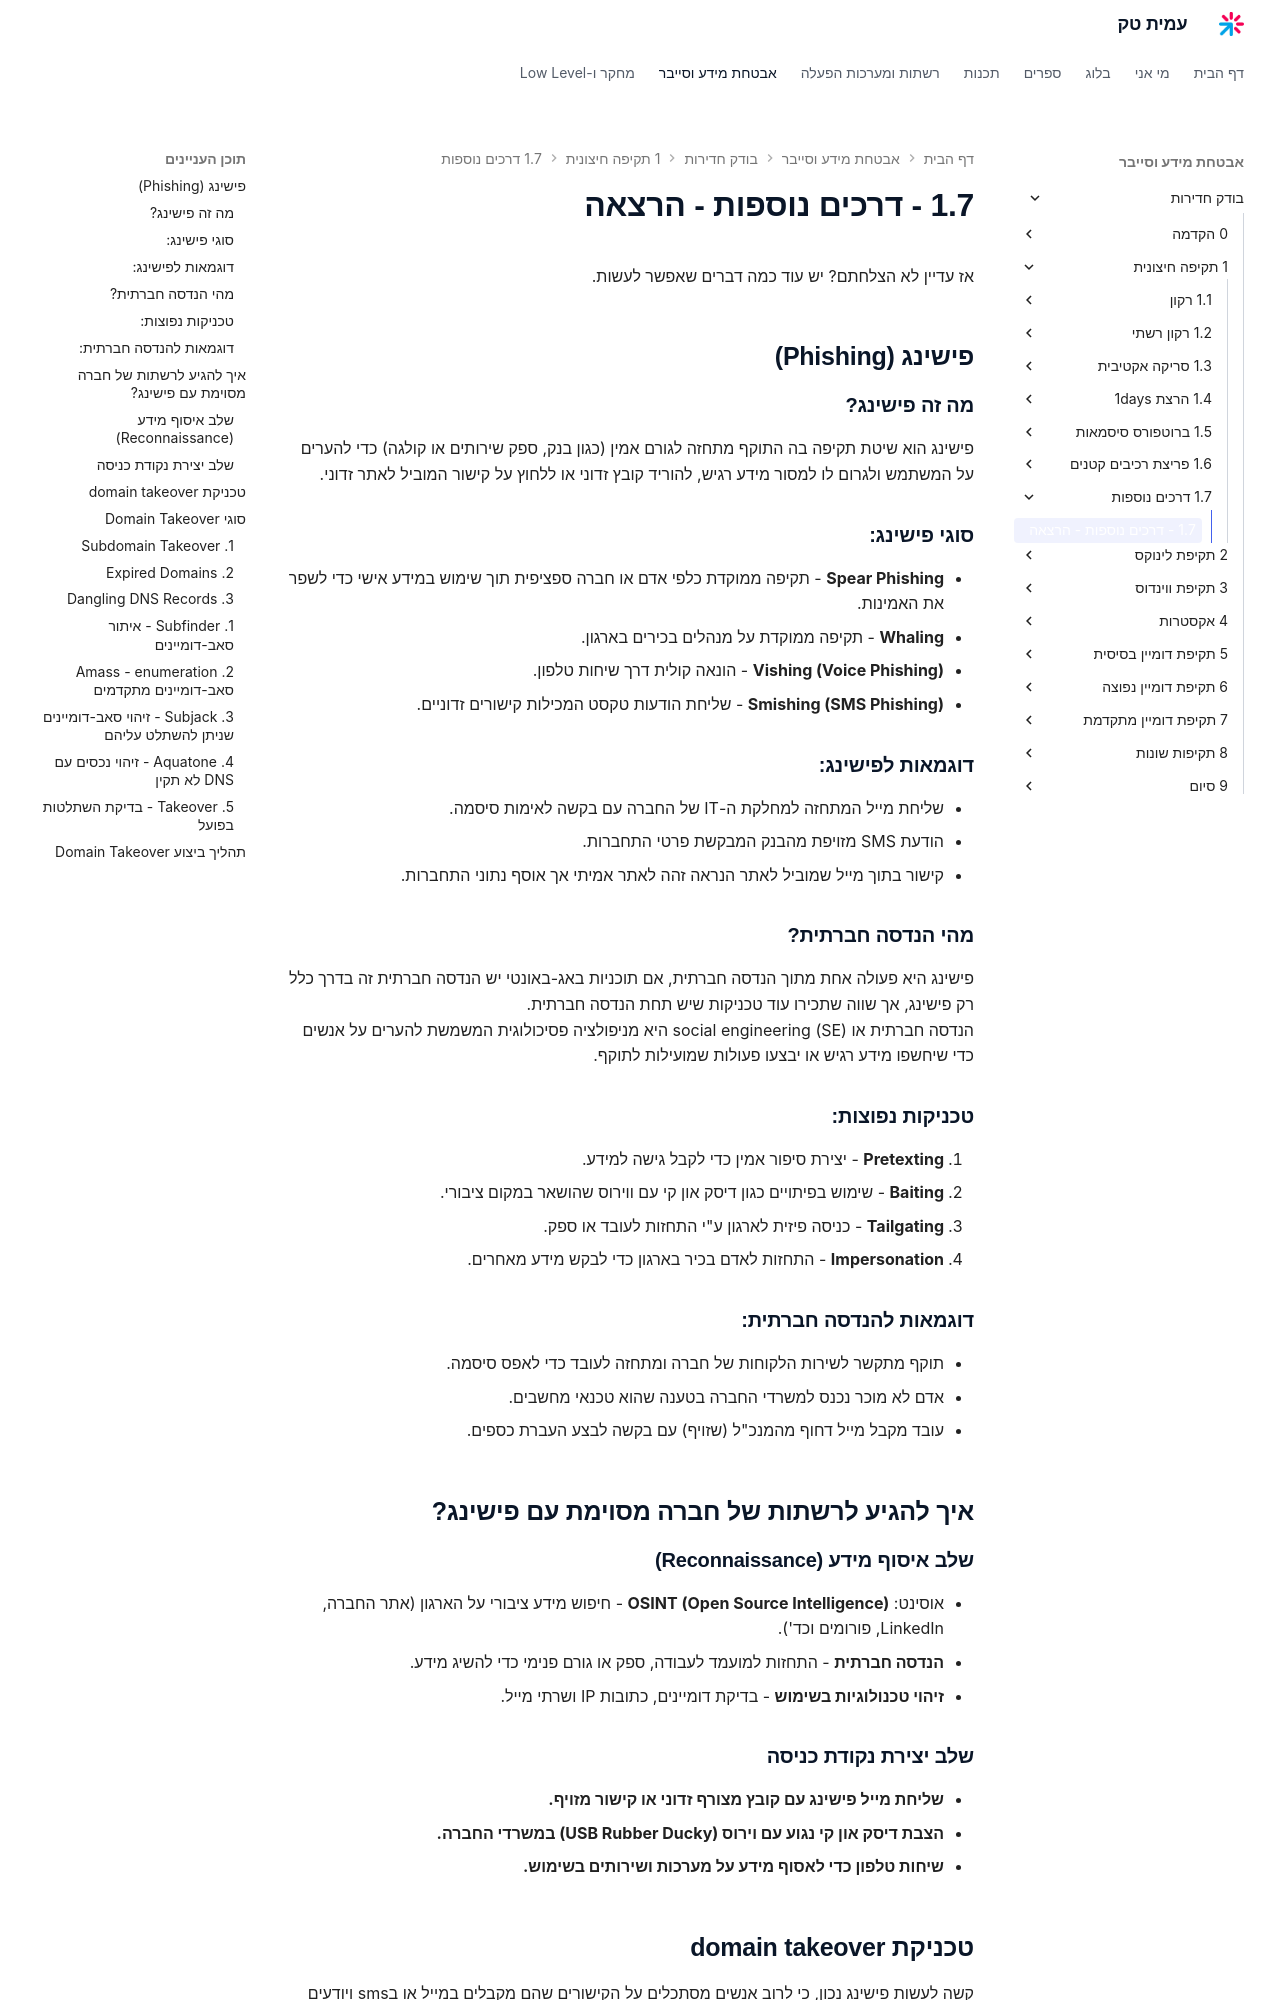

repository: AmitPinchasi/amittech · page: בודק-חדירות/1 - תקיפה חיצונית/1.7 - דרכים נוספות/1.7 - דרכים נוספות - הרצאה/index.html · generator: mkdocs

אז עדיין לא הצלחתם? יש עוד כמה דברים שאפשר לעשות.
## פישינג (Phishing)

### מה זה פישינג?

פישינג הוא שיטת תקיפה בה התוקף מתחזה לגורם אמין (כגון בנק, ספק שירותים או קולגה) כדי להערים על המשתמש ולגרום לו למסור מידע רגיש, להוריד קובץ זדוני או ללחוץ על קישור המוביל לאתר זדוני.
### סוגי פישינג:

- **Spear Phishing** - תקיפה ממוקדת כלפי אדם או חברה ספציפית תוך שימוש במידע אישי כדי לשפר את האמינות.
- **Whaling** - תקיפה ממוקדת על מנהלים בכירים בארגון.
- **Vishing (Voice Phishing)** - הונאה קולית דרך שיחות טלפון.
- **Smishing (SMS Phishing)** - שליחת הודעות טקסט המכילות קישורים זדוניים.

### דוגמאות לפישינג:

- שליחת מייל המתחזה למחלקת ה-IT של החברה עם בקשה לאימות סיסמה.
- הודעת SMS מזויפת מהבנק המבקשת פרטי התחברות.
- קישור בתוך מייל שמוביל לאתר הנראה זהה לאתר אמיתי אך אוסף נתוני התחברות.

### מהי הנדסה חברתית?

פישינג היא פעולה אחת מתוך הנדסה חברתית, אם תוכניות באג-באונטי יש הנדסה חברתית זה בדרך כלל רק פישינג, אך שווה שתכירו עוד טכניקות שיש תחת הנדסה חברתית.
 הנדסה חברתית או social engineering (SE) היא מניפולציה פסיכולוגית המשמשת להערים על אנשים כדי שיחשפו מידע רגיש או יבצעו פעולות שמועילות לתוקף.

### טכניקות נפוצות:

1. **Pretexting** - יצירת סיפור אמין כדי לקבל גישה למידע.
2. **Baiting** - שימוש בפיתויים כגון דיסק און קי עם ווירוס שהושאר במקום ציבורי.
3. **Tailgating** - כניסה פיזית לארגון ע"י התחזות לעובד או ספק.
4. **Impersonation** - התחזות לאדם בכיר בארגון כדי לבקש מידע מאחרים.

### דוגמאות להנדסה חברתית:

- תוקף מתקשר לשירות הלקוחות של חברה ומתחזה לעובד כדי לאפס סיסמה.
- אדם לא מוכר נכנס למשרדי החברה בטענה שהוא טכנאי מחשבים.
- עובד מקבל מייל דחוף מהמנכ"ל (שזויף) עם בקשה לבצע העברת כספים.

## איך להגיע לרשתות של חברה מסוימת עם פישינג?

### שלב איסוף מידע (Reconnaissance)

- אוסינט: **OSINT (Open Source Intelligence)** - חיפוש מידע ציבורי על הארגון (אתר החברה, LinkedIn, פורומים וכד').
- **הנדסה חברתית** - התחזות למועמד לעבודה, ספק או גורם פנימי כדי להשיג מידע.
- **זיהוי טכנולוגיות בשימוש** - בדיקת דומיינים, כתובות IP ושרתי מייל.

### שלב יצירת נקודת כניסה

- **שליחת מייל פישינג עם קובץ מצורף זדוני או קישור מזויף.**
- **הצבת דיסק און קי נגוע עם וירוס (USB Rubber Ducky) במשרדי החברה.**
- **שיחות טלפון כדי לאסוף מידע על מערכות ושירותים בשימוש.**
